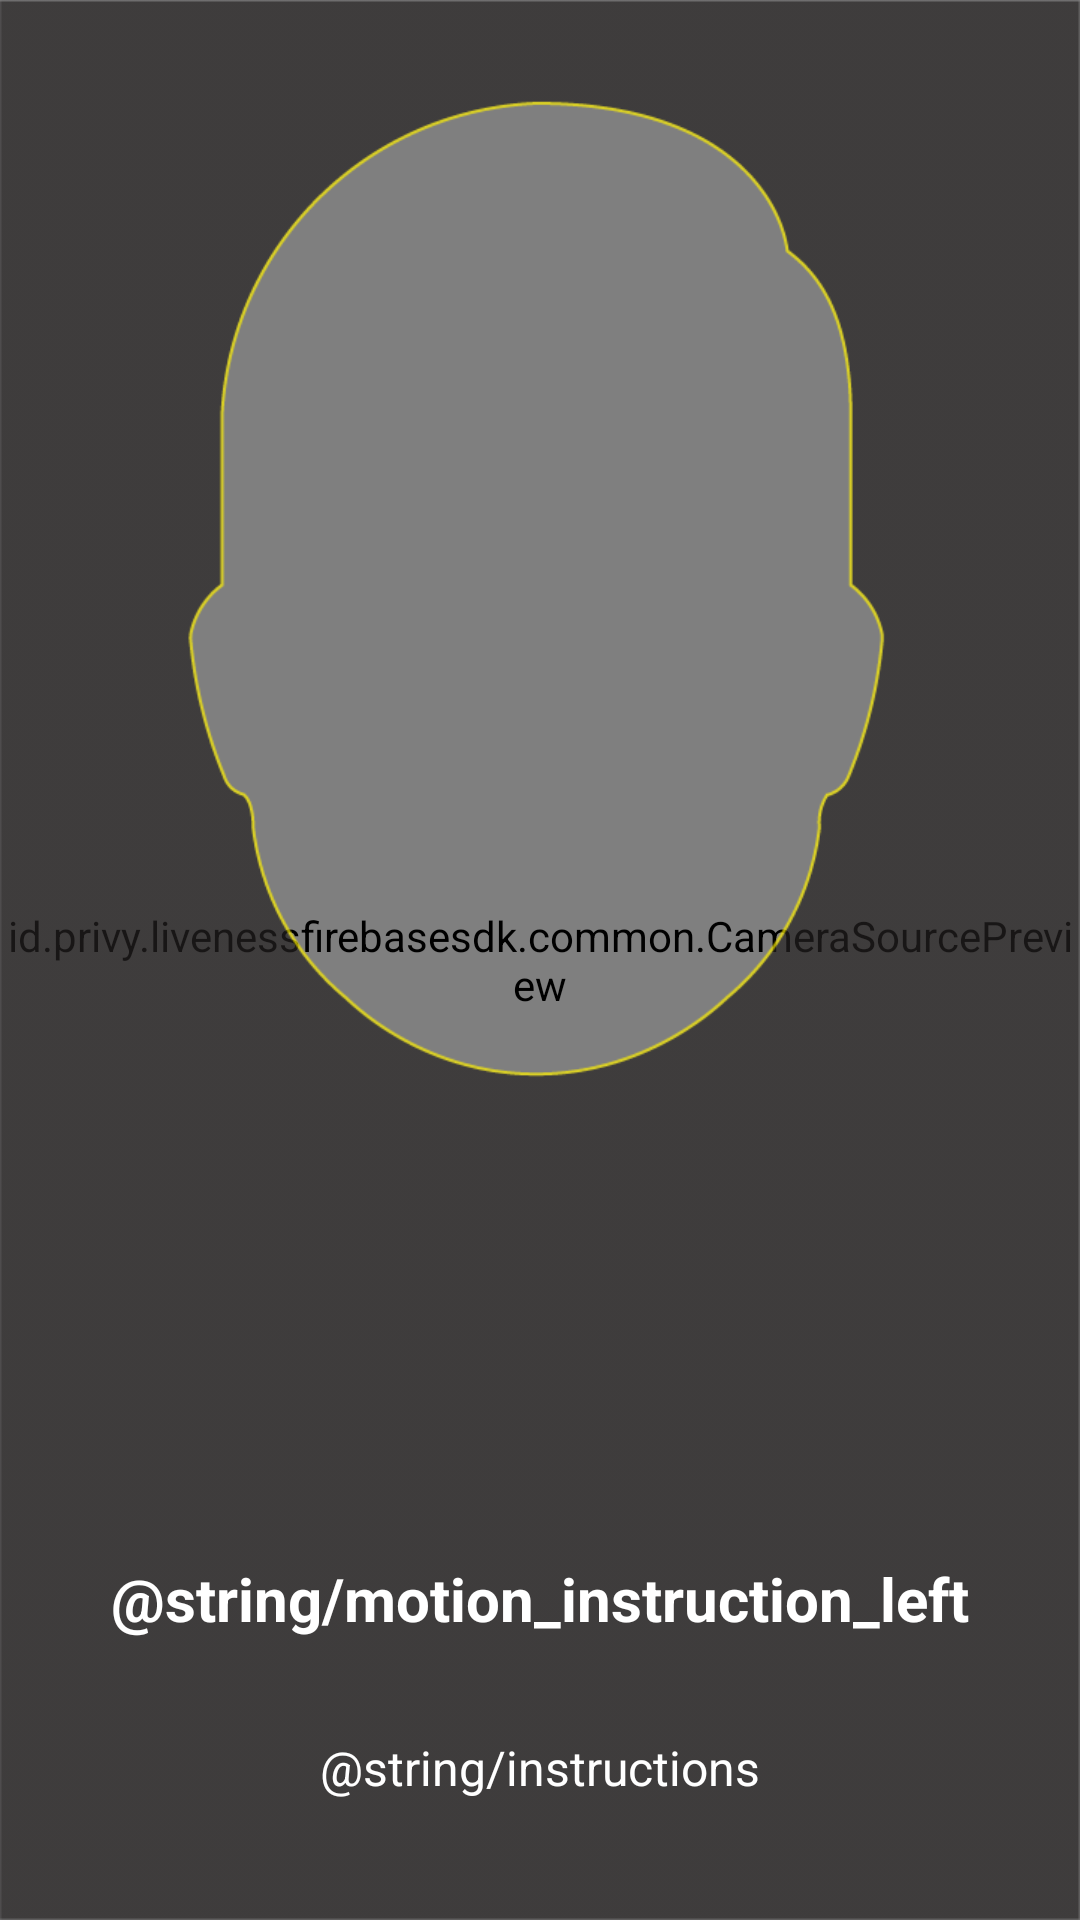

Android layout source for this screen:
<!-- AndroidManifest.xml: application theme Theme.MyLivenessApp -->
<!-- res/layout/activity_main.xml -->
<?xml version="1.0" encoding="utf-8"?>
<androidx.constraintlayout.widget.ConstraintLayout
    xmlns:android="http://schemas.android.com/apk/res/android"
    xmlns:app="http://schemas.android.com/apk/res-auto"
    android:layout_width="match_parent"
    android:layout_height="match_parent"
    android:background="@android:color/white">

    <id.privy.livenessfirebasesdk.common.CameraSourcePreview
        android:id="@+id/cameraPreview"
        android:layout_width="match_parent"
        android:layout_height="match_parent"
        app:layout_constraintTop_toTopOf="parent"
        app:layout_constraintStart_toStartOf="parent"
        app:layout_constraintEnd_toEndOf="parent">

        <id.privy.livenessfirebasesdk.common.GraphicOverlay
            android:id="@+id/faceOverlay"
            android:layout_width="match_parent"
            android:layout_height="match_parent"
            android:layout_alignParentStart="true"
            android:layout_alignParentTop="true"
            android:layout_alignParentBottom="true"/>
    </id.privy.livenessfirebasesdk.common.CameraSourcePreview>

    <ImageView
        android:id="@+id/img_overlay"
        android:layout_width="match_parent"
        android:layout_height="0dp"
        android:background="@mipmap/overlay"
        app:layout_constraintTop_toTopOf="parent"
        app:layout_constraintBottom_toBottomOf="parent"
        app:layout_constraintStart_toStartOf="parent"
        app:layout_constraintEnd_toEndOf="parent"/>

    <TextView
        android:id="@+id/motionInstruction"
        android:layout_width="match_parent"
        android:layout_height="wrap_content"
        android:text="@string/motion_instruction_left"
        android:textColor="@android:color/white"
        android:textStyle="bold"
        android:textSize="20sp"
        android:gravity="center"
        android:layout_marginLeft="16dp"
        android:layout_marginRight="16dp"
        android:layout_marginBottom="32dp"
        app:layout_constraintBottom_toTopOf="@id/instructions" />

    <TextView
        android:id="@+id/instructions"
        android:layout_width="match_parent"
        android:layout_height="wrap_content"
        app:layout_constraintBottom_toBottomOf="parent"
        android:text="@string/instructions"
        android:textColor="@android:color/white"
        android:textSize="16sp"
        android:gravity="center"
        android:layout_marginLeft="16dp"
        android:layout_marginRight="16dp"
        android:layout_marginBottom="40dp"/>


    <include
        android:id="@+id/progress_bar"
        android:visibility="gone"
        layout="@layout/progress_bar"/>

</androidx.constraintlayout.widget.ConstraintLayout>
<!-- res/layout/progress_bar.xml (included above) -->
<?xml version="1.0" encoding="utf-8"?>
<LinearLayout
    xmlns:android="http://schemas.android.com/apk/res/android"
    android:gravity="center"
    android:orientation="vertical"
    android:background="#CCFFFFFF"
    android:layout_width="match_parent"
    android:layout_height="match_parent">

    <ProgressBar
        android:id="@+id/progressBar"
        android:layout_width="wrap_content"
        android:layout_height="wrap_content"/>

    <TextView
        android:id="@+id/pbText"
        android:layout_width="wrap_content"
        android:layout_height="wrap_content"
        android:textStyle="bold"
        android:gravity="center"
        android:textColor="@color/colorPrimary"
        android:layout_marginTop="8dp"
        android:text="Doing face verification"/>

</LinearLayout>
<!-- resources referenced by this layout -->
<resources>
  <!-- mipmap overlay: png bitmap (mipmap-hdpi, 17877 bytes) -->
  <style name="Theme.MyLivenessApp" parent="Theme.MaterialComponents.DayNight.DarkActionBar">
          
          <item name="colorPrimary">@color/purple_500</item>
          <item name="colorPrimaryVariant">@color/purple_700</item>
          <item name="colorOnPrimary">@color/white</item>
          
          <item name="colorSecondary">@color/teal_200</item>
          <item name="colorSecondaryVariant">@color/teal_700</item>
          <item name="colorOnSecondary">@color/black</item>
          
          <item name="android:statusBarColor" tools:targetApi="l">?attr/colorPrimaryVariant</item>
          
      </style>
  <!-- not gathered from this repository: default colours our renderer supplied (Android Studio template values) -->
  <color name="purple_500">#FF6200EE</color>
  <color name="purple_700">#FF3700B3</color>
  <color name="teal_200">#FF03DAC5</color>
  <color name="teal_700">#FF018786</color>
  <color name="black">#FF000000</color>
  <color name="white">#FFFFFFFF</color>
  <color name="colorPrimary">#FF6200EE</color>
</resources>
